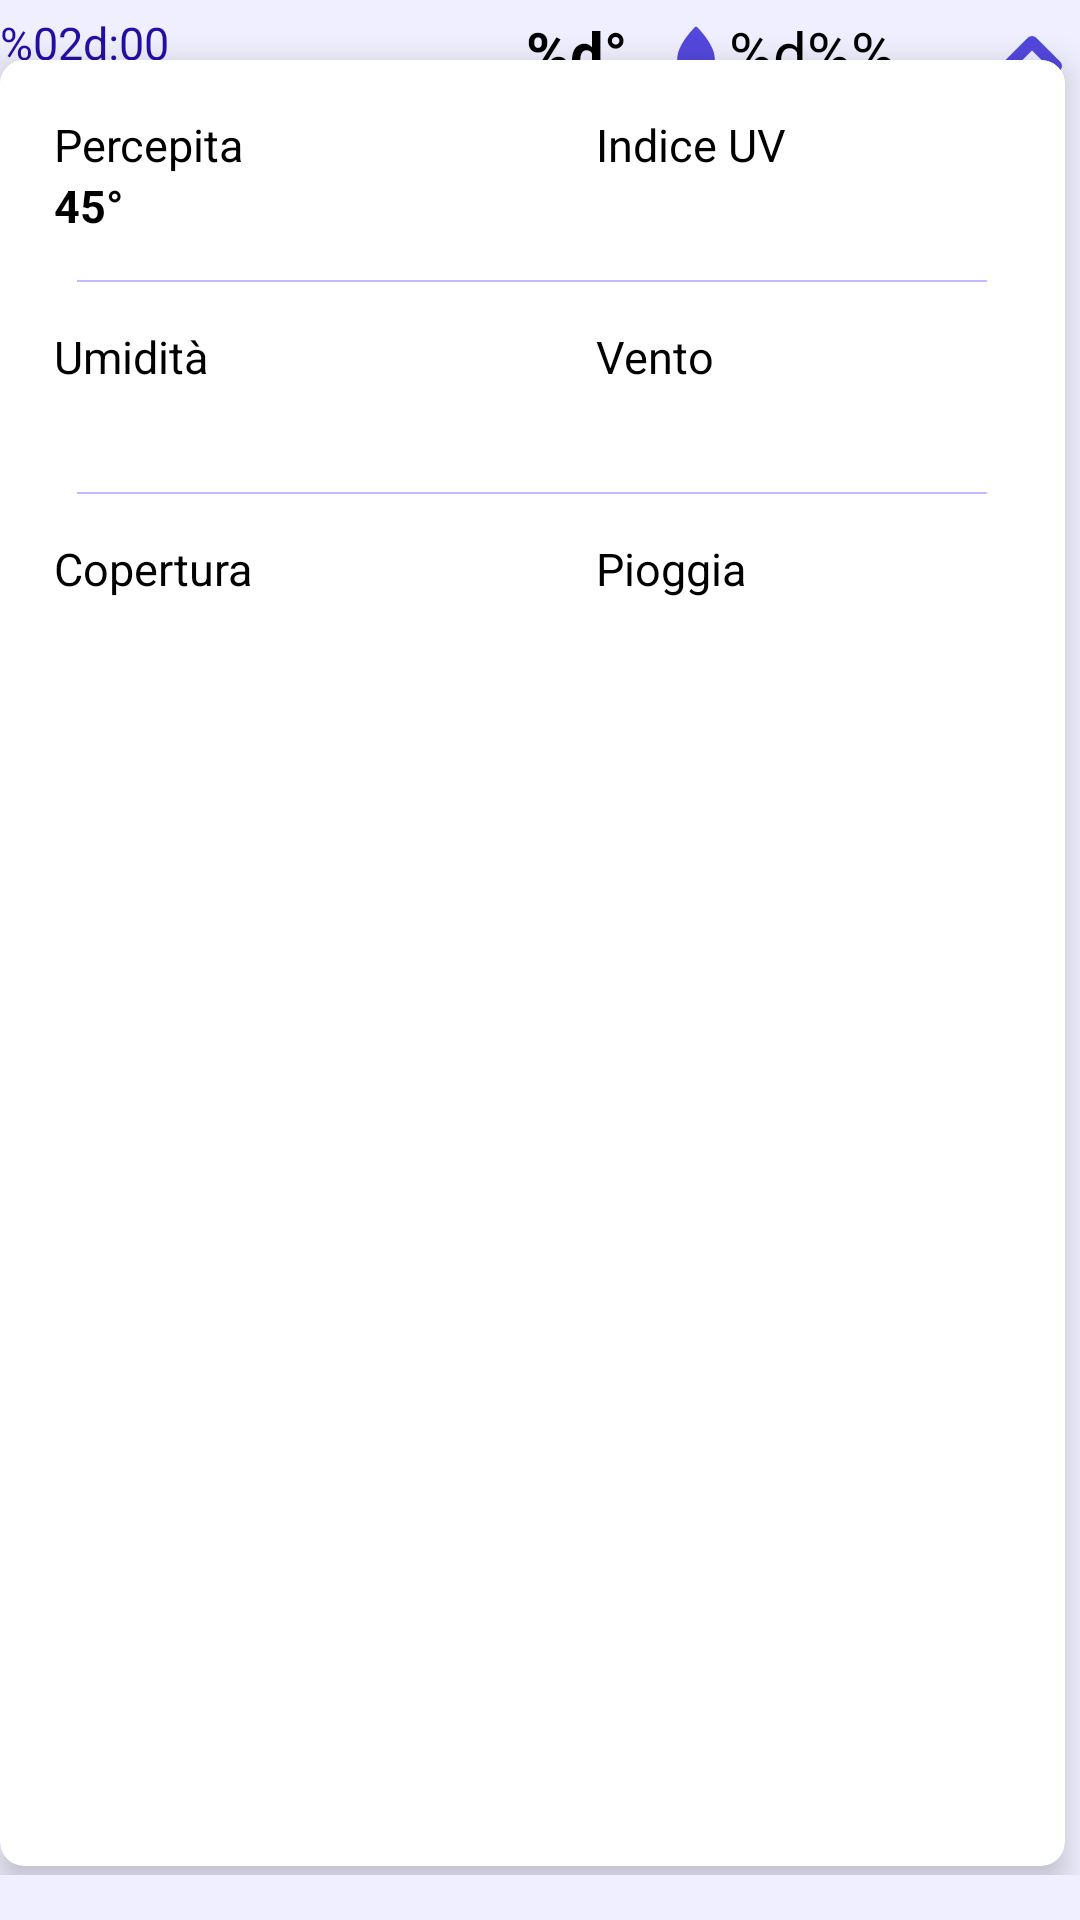

Produce the Android XML layout that renders to this screen, including the resource entries it uses.
<!-- AndroidManifest.xml: application theme Theme.Meteoapp -->
<!-- res/layout/today_card_forecast_item.xml -->
<?xml version="1.0" encoding="utf-8"?>
<androidx.constraintlayout.widget.ConstraintLayout xmlns:android="http://schemas.android.com/apk/res/android"
    xmlns:app="http://schemas.android.com/apk/res-auto"
    xmlns:tools="http://schemas.android.com/tools"
    android:id="@+id/today_constraint"
    android:layout_width="match_parent"
    android:layout_height="wrap_content"
    android:background="@color/color_background"
    android:paddingBottom="15dp">

    <TextView
        android:id="@+id/tvTodayHour"
        android:layout_width="wrap_content"
        android:layout_height="wrap_content"
        android:layout_marginTop="4dp"
        android:text="@string/tv_time"
        android:textColor="@color/color_title"
        android:textSize="@dimen/subtitle_textSize_2_3screen"
        app:layout_constraintStart_toStartOf="parent"
        app:layout_constraintTop_toTopOf="parent" />

    <ImageView
        android:id="@+id/ivTodayIcon"
        android:layout_width="wrap_content"
        android:layout_height="30dp"
        android:contentDescription="@string/today_icon"
        tools:srcCompat="@drawable/sun_icon"
        app:layout_constraintEnd_toStartOf="@+id/tvTodayTemperature"
        app:layout_constraintStart_toEndOf="@+id/tvTodayHour"
        app:layout_constraintTop_toTopOf="@id/tvTodayHour"/>

    <TextView
        android:id="@+id/tvTodayTemperature"
        android:layout_width="wrap_content"
        android:layout_height="wrap_content"
        android:text="@string/tvTodayMaxTemp"
        android:textColor="@color/black"
        android:textSize="@dimen/text_temperature_percentage_2_3screen"
        android:textStyle="bold"
        app:layout_constraintEnd_toStartOf="@id/toggle"
        app:layout_constraintStart_toEndOf="@id/tvTodayHour"
        app:layout_constraintTop_toTopOf="@id/tvTodayHour"/>

    <ImageView
        android:id="@+id/iv_water_drop"
        app:srcCompat="@drawable/water_drop"
        android:layout_width="wrap_content"
        android:layout_height="wrap_content"
        app:layout_constraintBottom_toBottomOf="@id/tvTodayHumidity"
        app:layout_constraintEnd_toStartOf="@+id/tvTodayHumidity"
        app:layout_constraintTop_toTopOf="@id/tvTodayHumidity"
        android:contentDescription="@string/water_drop" />

    <TextView
        android:id="@+id/tvTodayHumidity"
        android:layout_width="wrap_content"
        android:layout_height="wrap_content"
        android:text="@string/tvTodayMaxHumidity"
        android:textSize="@dimen/text_temperature_percentage_2_3screen"
        android:paddingStart="4dp"
        android:paddingEnd="0dp"
        android:textColor="@color/black"
        app:layout_constraintEnd_toStartOf="@id/toggle"
        app:layout_constraintStart_toEndOf="@id/tvTodayTemperature"
        app:layout_constraintTop_toTopOf="@id/tvTodayHour"/>

    <ImageButton
        android:id="@+id/toggle"
        android:layout_width="32dp"
        android:layout_height="48dp"
        android:src="@drawable/toggle_icon_up"
        android:visibility="visible"
        android:contentDescription="toggle"
        android:background="@color/color_background"
        app:layout_constraintBottom_toBottomOf="@id/tvTodayHumidity"
        app:layout_constraintEnd_toEndOf="parent"
        app:layout_constraintTop_toTopOf="@id/tvTodayHumidity" />

    <ImageView
        android:id="@+id/myView"
        android:layout_width="match_parent"
        android:layout_height="wrap_content"
        android:layout_marginTop="10dp"
        android:scaleType="fitXY"
        android:src="@drawable/vector_1"
        app:layout_constraintEnd_toEndOf="parent"
        app:layout_constraintStart_toStartOf="parent"
        app:layout_constraintTop_toBottomOf="@id/cvTodayCard" />


    <androidx.cardview.widget.CardView
        android:id="@+id/cvTodayCard"
        android:layout_width="match_parent"
        android:layout_height="match_parent"
        android:layout_marginTop="20dp"
        app:cardElevation="6dp"
        android:layout_marginBottom="3dp"
        android:layout_marginEnd="5dp"
        app:cardCornerRadius="@dimen/card_radius"
        app:layout_constraintBottom_toBottomOf="parent"
        app:layout_constraintEnd_toEndOf="parent"
        app:layout_constraintStart_toStartOf="parent"
        app:layout_constraintTop_toBottomOf="@id/tvTodayHour"
        android:visibility="visible"
        >


        <androidx.constraintlayout.widget.ConstraintLayout
            android:id="@+id/constraint_card"
            android:layout_width="match_parent"
            android:layout_height="wrap_content"
            android:background="@color/white"
            android:padding="18dp">


            <TextView
                android:id="@+id/tvPerceivedTitle"
                android:layout_width="wrap_content"
                android:layout_height="wrap_content"
                app:layout_constraintStart_toStartOf="parent"
                app:layout_constraintTop_toTopOf="parent"
                android:text="@string/perceived"
                android:textColor="@color/black"
                android:textSize="@dimen/card_text_description" />

            <TextView
                android:id="@+id/tvPerceivedTemperature"
                android:layout_width="wrap_content"
                android:layout_height="wrap_content"
                app:layout_constraintStart_toStartOf="@id/tvPerceivedTitle"
                app:layout_constraintTop_toBottomOf="@id/tvPerceivedTitle"
                android:text="@string/todayPerceivedTemperature"
                android:textColor="@color/black"
                android:textSize="@dimen/card_text_description"
                android:textStyle="bold" />

            <TextView
                android:id="@+id/tvIndexTitle"
                android:layout_width="wrap_content"
                android:layout_height="wrap_content"
                android:layout_marginEnd="75dp"
                android:text="@string/uv_index"
                android:textColor="@color/black"
                android:textSize="@dimen/card_text_description"
                app:layout_constraintBottom_toBottomOf="@id/tvPerceivedTitle"
                app:layout_constraintEnd_toEndOf="parent"
                app:layout_constraintTop_toTopOf="@id/tvPerceivedTitle"/>

            <TextView
                android:id="@+id/tvIndexValue"
                android:layout_width="wrap_content"
                android:layout_height="wrap_content"
                app:layout_constraintStart_toStartOf="@id/tvIndexTitle"
                app:layout_constraintTop_toBottomOf="@id/tvIndexTitle"
                android:textColor="@color/black"
                android:textSize="@dimen/card_text_description"
                android:textStyle="bold"
                tools:text="@string/index_value" />

            <ImageView
                android:id="@+id/cv_first_view"
                android:layout_width="match_parent"
                android:layout_height="wrap_content"
                android:layout_marginTop="14dp"
                android:src="@drawable/vector_1"
                app:layout_constraintStart_toStartOf="parent"
                app:layout_constraintTop_toBottomOf="@id/tvPerceivedTemperature" />


            <TextView
                android:id="@+id/tvhumidityTitle"
                android:layout_width="wrap_content"
                android:layout_height="wrap_content"
                android:layout_marginTop="14dp"
                android:text="@string/humidity"
                android:textColor="@color/black"
                android:textSize="@dimen/card_text_description"
                app:layout_constraintStart_toStartOf="parent"
                app:layout_constraintTop_toBottomOf="@id/cv_first_view" />

            <TextView
                android:id="@+id/tvHumidityValue"
                android:layout_width="wrap_content"
                android:layout_height="wrap_content"
                app:layout_constraintStart_toStartOf="@id/tvhumidityTitle"
                app:layout_constraintTop_toBottomOf="@id/tvhumidityTitle"
                android:textColor="@color/black"
                android:textSize="@dimen/card_text_description"
                android:textStyle="bold"
                tools:text="@string/humidityValue" />

            <TextView
                android:id="@+id/tvWindTitle"
                android:layout_width="wrap_content"
                android:layout_height="wrap_content"
                app:layout_constraintStart_toStartOf="@id/tvIndexTitle"
                app:layout_constraintTop_toTopOf="@id/tvhumidityTitle"
                android:text="@string/wind"
                android:textColor="@color/black"
                android:textSize="@dimen/card_text_description" />

            <TextView
                android:id="@+id/tvWindValue"
                android:layout_width="wrap_content"
                android:layout_height="wrap_content"
                android:textColor="@color/black"
                android:textSize="@dimen/card_text_data_2_3screen"
                android:textStyle="bold"
                tools:text="@string/windValue"
                app:layout_constraintStart_toStartOf="@id/tvWindTitle"
                app:layout_constraintTop_toBottomOf="@id/tvWindTitle" />

            <ImageView
                android:id="@+id/cv_second_view"
                android:layout_width="match_parent"
                android:layout_height="wrap_content"
                android:layout_marginTop="14dp"
                android:src="@drawable/vector_1"
                app:layout_constraintStart_toStartOf="parent"
                app:layout_constraintTop_toBottomOf="@id/tvHumidityValue" />

            <TextView
                android:id="@+id/tvCoverageTitle"
                android:layout_width="wrap_content"
                android:layout_height="wrap_content"
                android:layout_marginTop="14dp"
                android:text="@string/coverage"
                android:textColor="@color/black"
                android:textSize="@dimen/card_text_description"
                app:layout_constraintStart_toStartOf="@id/tvhumidityTitle"
                app:layout_constraintTop_toBottomOf="@id/cv_second_view" />

            <TextView
                android:id="@+id/tvCoverageValue"
                android:layout_width="wrap_content"
                android:layout_height="wrap_content"
                app:layout_constraintStart_toStartOf="@id/tvCoverageTitle"
                app:layout_constraintTop_toBottomOf="@id/tvCoverageTitle"
                android:textColor="@color/black"
                android:textSize="@dimen/card_text_description"
                android:textStyle="bold"
                tools:text="@string/coverageValue" />

            <TextView
                android:id="@+id/tvRainTitle"
                android:layout_width="wrap_content"
                android:layout_height="wrap_content"
                app:layout_constraintStart_toStartOf="@id/tvWindTitle"
                app:layout_constraintTop_toTopOf="@id/tvCoverageTitle"
                android:text="@string/rain"
                android:textColor="@color/black"
                android:textSize="@dimen/card_text_description" />

            <TextView
                android:id="@+id/tvRainValue"
                android:layout_width="wrap_content"
                android:layout_height="wrap_content"
                app:layout_constraintStart_toStartOf="@id/tvRainTitle"
                app:layout_constraintTop_toBottomOf="@id/tvRainTitle"
                android:textColor="@color/black"
                android:textSize="@dimen/card_text_description"
                android:textStyle="bold"
                tools:text="@string/rainValue" />

        </androidx.constraintlayout.widget.ConstraintLayout>

    </androidx.cardview.widget.CardView>
    </androidx.constraintlayout.widget.ConstraintLayout>
<!-- resources referenced by this layout -->
<resources>
  <color name="black">#FF000000</color>
  <color name="color_background">#F0EFFF</color>
  <color name="color_title">#230EA5</color>
  <color name="white">#FFFFFFFF</color>
  <dimen name="card_radius">8dp</dimen>
  <dimen name="card_text_data_2_3screen">16sp</dimen>
  <dimen name="card_text_description">15sp</dimen>
  <dimen name="subtitle_textSize_2_3screen">15sp</dimen>
  <dimen name="text_temperature_percentage_2_3screen">20sp</dimen>
  <!-- drawable sun_icon: vector/xml drawable (drawable, 16640 chars, omitted) -->
  <!-- drawable toggle_icon_up (drawable) -->
  <vector xmlns:android="http://schemas.android.com/apk/res/android"
      android:width="20dp"
      android:height="12dp"
      android:viewportWidth="20"
      android:viewportHeight="12">
      <path
          android:fillColor="#00000000"
          android:pathData="M2,10L10,2L18,10"
          android:strokeWidth="4"
          android:strokeColor="#5347DC"
          android:strokeLineCap="round"
          android:strokeLineJoin="round" />
  </vector>
  <!-- drawable vector_1 (drawable) -->
  <vector xmlns:android="http://schemas.android.com/apk/res/android"
      android:width="304dp"
      android:height="2dp"
      android:viewportWidth="304"
      android:viewportHeight="2">
    <path
        android:pathData="M0,1H303.5"
        android:strokeWidth="0.5"
        android:fillColor="#00000000"
        android:strokeColor="#ABA4FF"/>
  </vector>
  <!-- drawable water_drop (drawable) -->
  <vector xmlns:android="http://schemas.android.com/apk/res/android"
      android:width="14dp"
      android:height="18dp"
      android:viewportWidth="14"
      android:viewportHeight="18">
    <path
        android:pathData="M6.557,0.433C6.616,0.374 6.685,0.328 6.76,0.297C6.836,0.265 6.918,0.249 7,0.249C7.082,0.249 7.164,0.265 7.24,0.297C7.315,0.328 7.384,0.374 7.443,0.433C7.769,0.76 9.203,2.245 10.559,4.186C11.896,6.1 13.25,8.581 13.25,10.875C13.25,13.1 12.529,14.831 11.355,16.006C10.186,17.177 8.614,17.75 7,17.75C5.386,17.75 3.814,17.177 2.645,16.006C1.471,14.831 0.75,13.101 0.75,10.875C0.75,8.581 2.104,6.1 3.441,4.188C4.378,2.854 5.42,1.599 6.557,0.433Z"
        android:fillColor="#5347DC"/>
  </vector>
  <string name="coverage">Copertura</string>
  <string name="coverageValue"><b>24%</b></string>
  
  
      //Title Strings
  <string name="humidity">Umidità</string>
  <string name="humidityValue"><b>%d%%</b></string>
  <string name="index_value"><b>%d/10</b></string>
  <string name="perceived">Percepita</string>
  <string name="rain">Pioggia</string>
  <string name="rainValue"><b>0 cm</b></string>
  <string name="todayPerceivedTemperature"><b>45°</b></string>
  <string name="today_icon">Today Icon</string>
  <string name="tvTodayMaxHumidity">%d%%</string>
  <string name="tvTodayMaxTemp"><b>%d°</b></string>
  <string name="tv_time">%02d:00</string>
  <string name="uv_index">Indice UV</string>
  <string name="water_drop">water drop</string>
  <string name="wind">Vento</string>
  <string name="windValue"><b>SSE 7km/h</b></string>
  <style name="Theme.Meteoapp" parent="Theme.MaterialComponents.DayNight.NoActionBar">
          
          <item name="colorPrimary">@color/purple_500</item>
          <item name="colorPrimaryVariant">@color/purple_700</item>
          <item name="colorOnPrimary">@color/white</item>
          
          <item name="colorSecondary">@color/teal_200</item>
          <item name="colorSecondaryVariant">@color/teal_700</item>
          <item name="colorOnSecondary">@color/black</item>
          
          <item name="android:statusBarColor">?attr/colorPrimaryVariant</item>
          
      </style>
  <color name="purple_500">#FF6200EE</color>
  <color name="purple_700">#FF3700B3</color>
  <color name="teal_200">#FF03DAC5</color>
  <color name="teal_700">#FF018786</color>
</resources>
